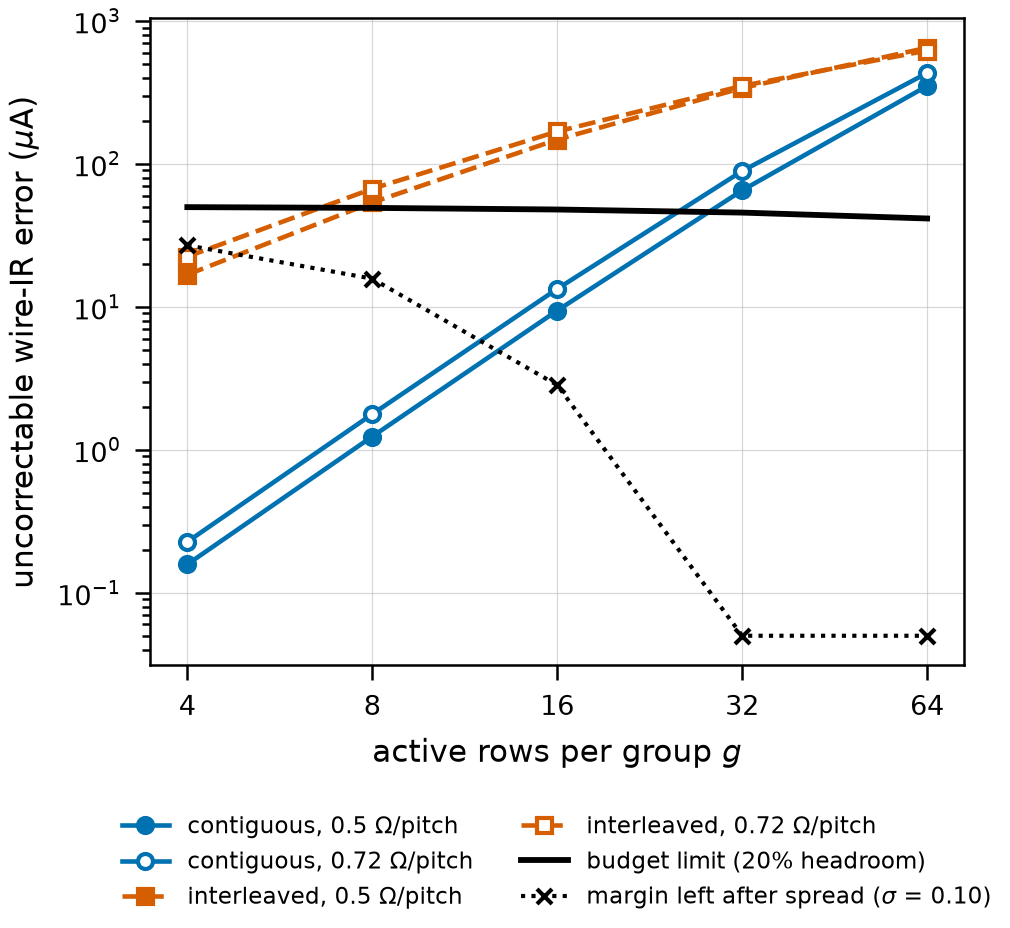

The file beside this chart, header and first rows:
layout, ohm_per_pitch, g, within_group_worst_case_uA, random_pattern_heldout_max_after_table_u…
contiguous, 0.5, 4, 0.1579, 0.1955
contiguous, 0.5, 8, 1.239, 1.308
contiguous, 0.5, 16, 9.42, 7.044
contiguous, 0.5, 32, 65.35, 39.41
contiguous, 0.5, 64, 351.2, 152.5
contiguous, 0.72, 4, 0.2271, 0.2498
contiguous, 0.72, 8, 1.776, 1.96
contiguous, 0.72, 16, 13.36, 11.79
contiguous, 0.72, 32, 89.22, 55.9
contiguous, 0.72, 64, 432.7, 192
interleaved, 0.5, 4, 16.8, 20.89
interleaved, 0.5, 8, 53.76, 60.16
interleaved, 0.5, 16, 148.1, 145
interleaved, 0.5, 32, 339.9, 248.7
interleaved, 0.5, 64, 650.1, 373.9
interleaved, 0.72, 4, 22.46, 25.81
interleaved, 0.72, 8, 67.08, 64.3
interleaved, 0.72, 16, 168.7, 142.6
interleaved, 0.72, 32, 351.7, 251.1
interleaved, 0.72, 64, 621.6, 377.9
